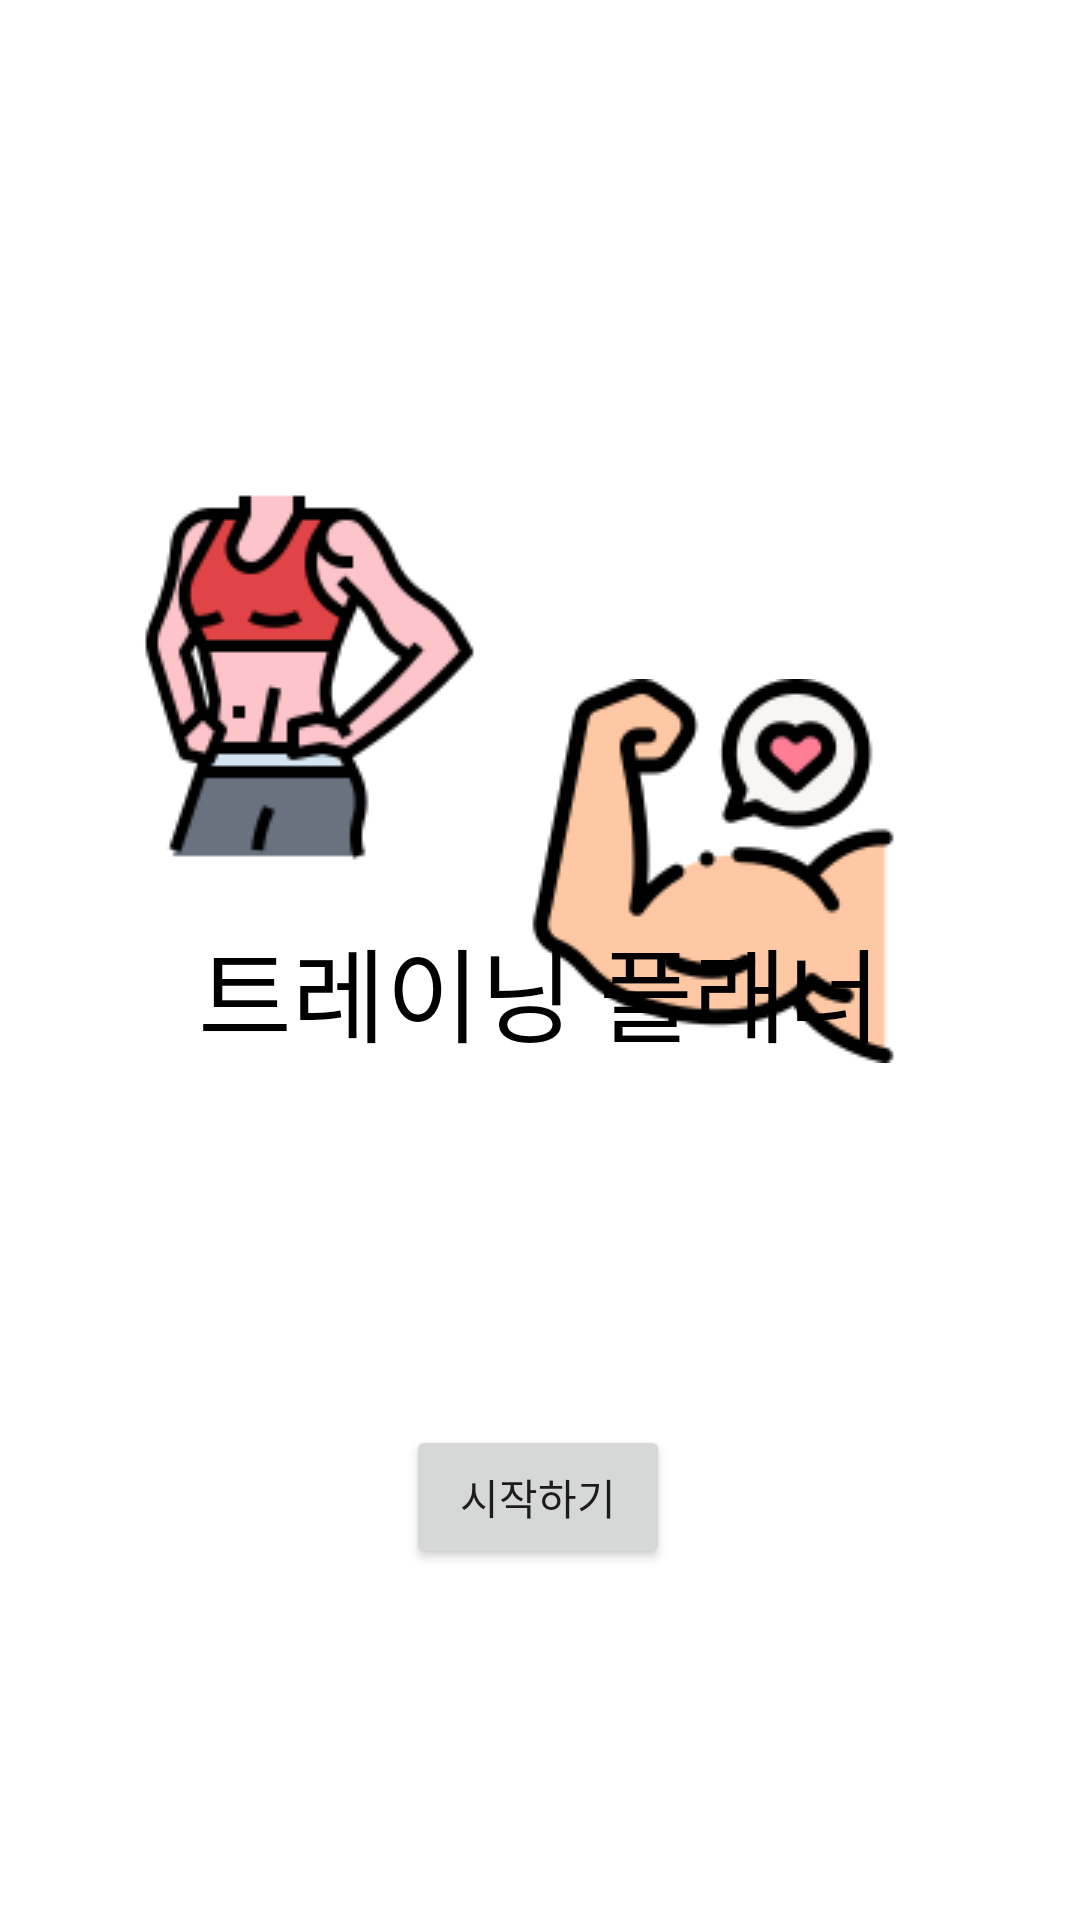

Layout XML and referenced resources for this Android screen:
<!-- AndroidManifest.xml: application theme Theme.WorkoutApp2 -->
<!-- res/layout/fragment_start.xml -->
<?xml version="1.0" encoding="utf-8"?>
<androidx.constraintlayout.widget.ConstraintLayout xmlns:android="http://schemas.android.com/apk/res/android"
    xmlns:app="http://schemas.android.com/apk/res-auto"
    xmlns:tools="http://schemas.android.com/tools"
    android:id="@+id/frameLayout3"
    android:layout_width="match_parent"
    android:layout_height="match_parent"
    tools:context=".StartFragment">

    <ImageView
        android:id="@+id/imageView"
        android:layout_width="wrap_content"
        android:layout_height="wrap_content"
        android:layout_marginBottom="464dp"
        android:src="@drawable/ic_start1"
        app:layout_constraintBottom_toBottomOf="parent"
        app:layout_constraintEnd_toStartOf="@+id/imageView3"
        app:layout_constraintHorizontal_bias="0.6"
        app:layout_constraintStart_toEndOf="@+id/imageView2" />

    <ImageView
        android:id="@+id/imageView2"
        android:layout_width="wrap_content"
        android:layout_height="wrap_content"
        android:layout_marginTop="-15dp"
        android:layout_marginEnd="8dp"
        android:src="@drawable/ic_start2"
        app:layout_constraintBottom_toBottomOf="parent"
        app:layout_constraintEnd_toStartOf="@+id/imageView3"
        app:layout_constraintTop_toBottomOf="@+id/imageView"
        app:layout_constraintVertical_bias="0.0" />

    <ImageView
        android:id="@+id/imageView3"
        android:layout_width="wrap_content"
        android:layout_height="wrap_content"
        android:src="@drawable/ic_start3"
        app:layout_constraintBottom_toBottomOf="parent"
        app:layout_constraintEnd_toEndOf="parent"
        app:layout_constraintHorizontal_bias="0.749"
        app:layout_constraintStart_toStartOf="parent"
        app:layout_constraintTop_toTopOf="parent"
        app:layout_constraintVertical_bias="0.442" />

    <TextView
        android:id="@+id/tv_title"
        android:layout_width="wrap_content"
        android:layout_height="wrap_content"
        android:layout_marginTop="16dp"
        android:text="트레이닝 플래너"
        android:textColor="#000000"
        android:textSize="34sp"
        app:layout_constraintEnd_toEndOf="parent"
        app:layout_constraintHorizontal_bias="0.498"
        app:layout_constraintStart_toStartOf="parent"
        app:layout_constraintTop_toBottomOf="@+id/imageView2" />

    <Button
        android:id="@+id/btn_start_app"
        android:layout_width="wrap_content"
        android:layout_height="wrap_content"
        android:text="시작하기"
        app:layout_constraintBottom_toBottomOf="parent"
        app:layout_constraintEnd_toEndOf="parent"
        app:layout_constraintHorizontal_bias="0.498"
        app:layout_constraintStart_toStartOf="parent"
        app:layout_constraintTop_toBottomOf="@+id/tv_title"
        app:layout_constraintVertical_bias="0.507" />
</androidx.constraintlayout.widget.ConstraintLayout>
<!-- resources referenced by this layout -->
<resources>
  <!-- drawable ic_start2: png bitmap (drawable, 8155 bytes) -->
  <!-- drawable ic_start3: png bitmap (drawable, 8339 bytes) -->
  <style name="Theme.WorkoutApp2" parent="Theme.MaterialComponents.DayNight.DarkActionBar">
          
          <item name="colorPrimary">@color/slate_grey</item>
          <item name="colorPrimaryVariant">@color/dim_grey</item>
          <item name="colorOnPrimary">@color/white</item>
          
          <item name="colorSecondary">@color/light_slate_grey</item>
          <item name="colorSecondaryVariant">@color/teal_700</item>
          <item name="colorOnSecondary">@color/black</item>
          
          <item name="android:statusBarColor">?attr/colorPrimaryVariant</item>
          
      </style>
  <color name="slate_grey">#708090</color>
  <color name="dim_grey">#696969</color>
  <color name="white">#FFFFFFFF</color>
  <color name="light_slate_grey">#778899</color>
  <color name="teal_700">#FF018786</color>
  <color name="black">#FF000000</color>
</resources>
